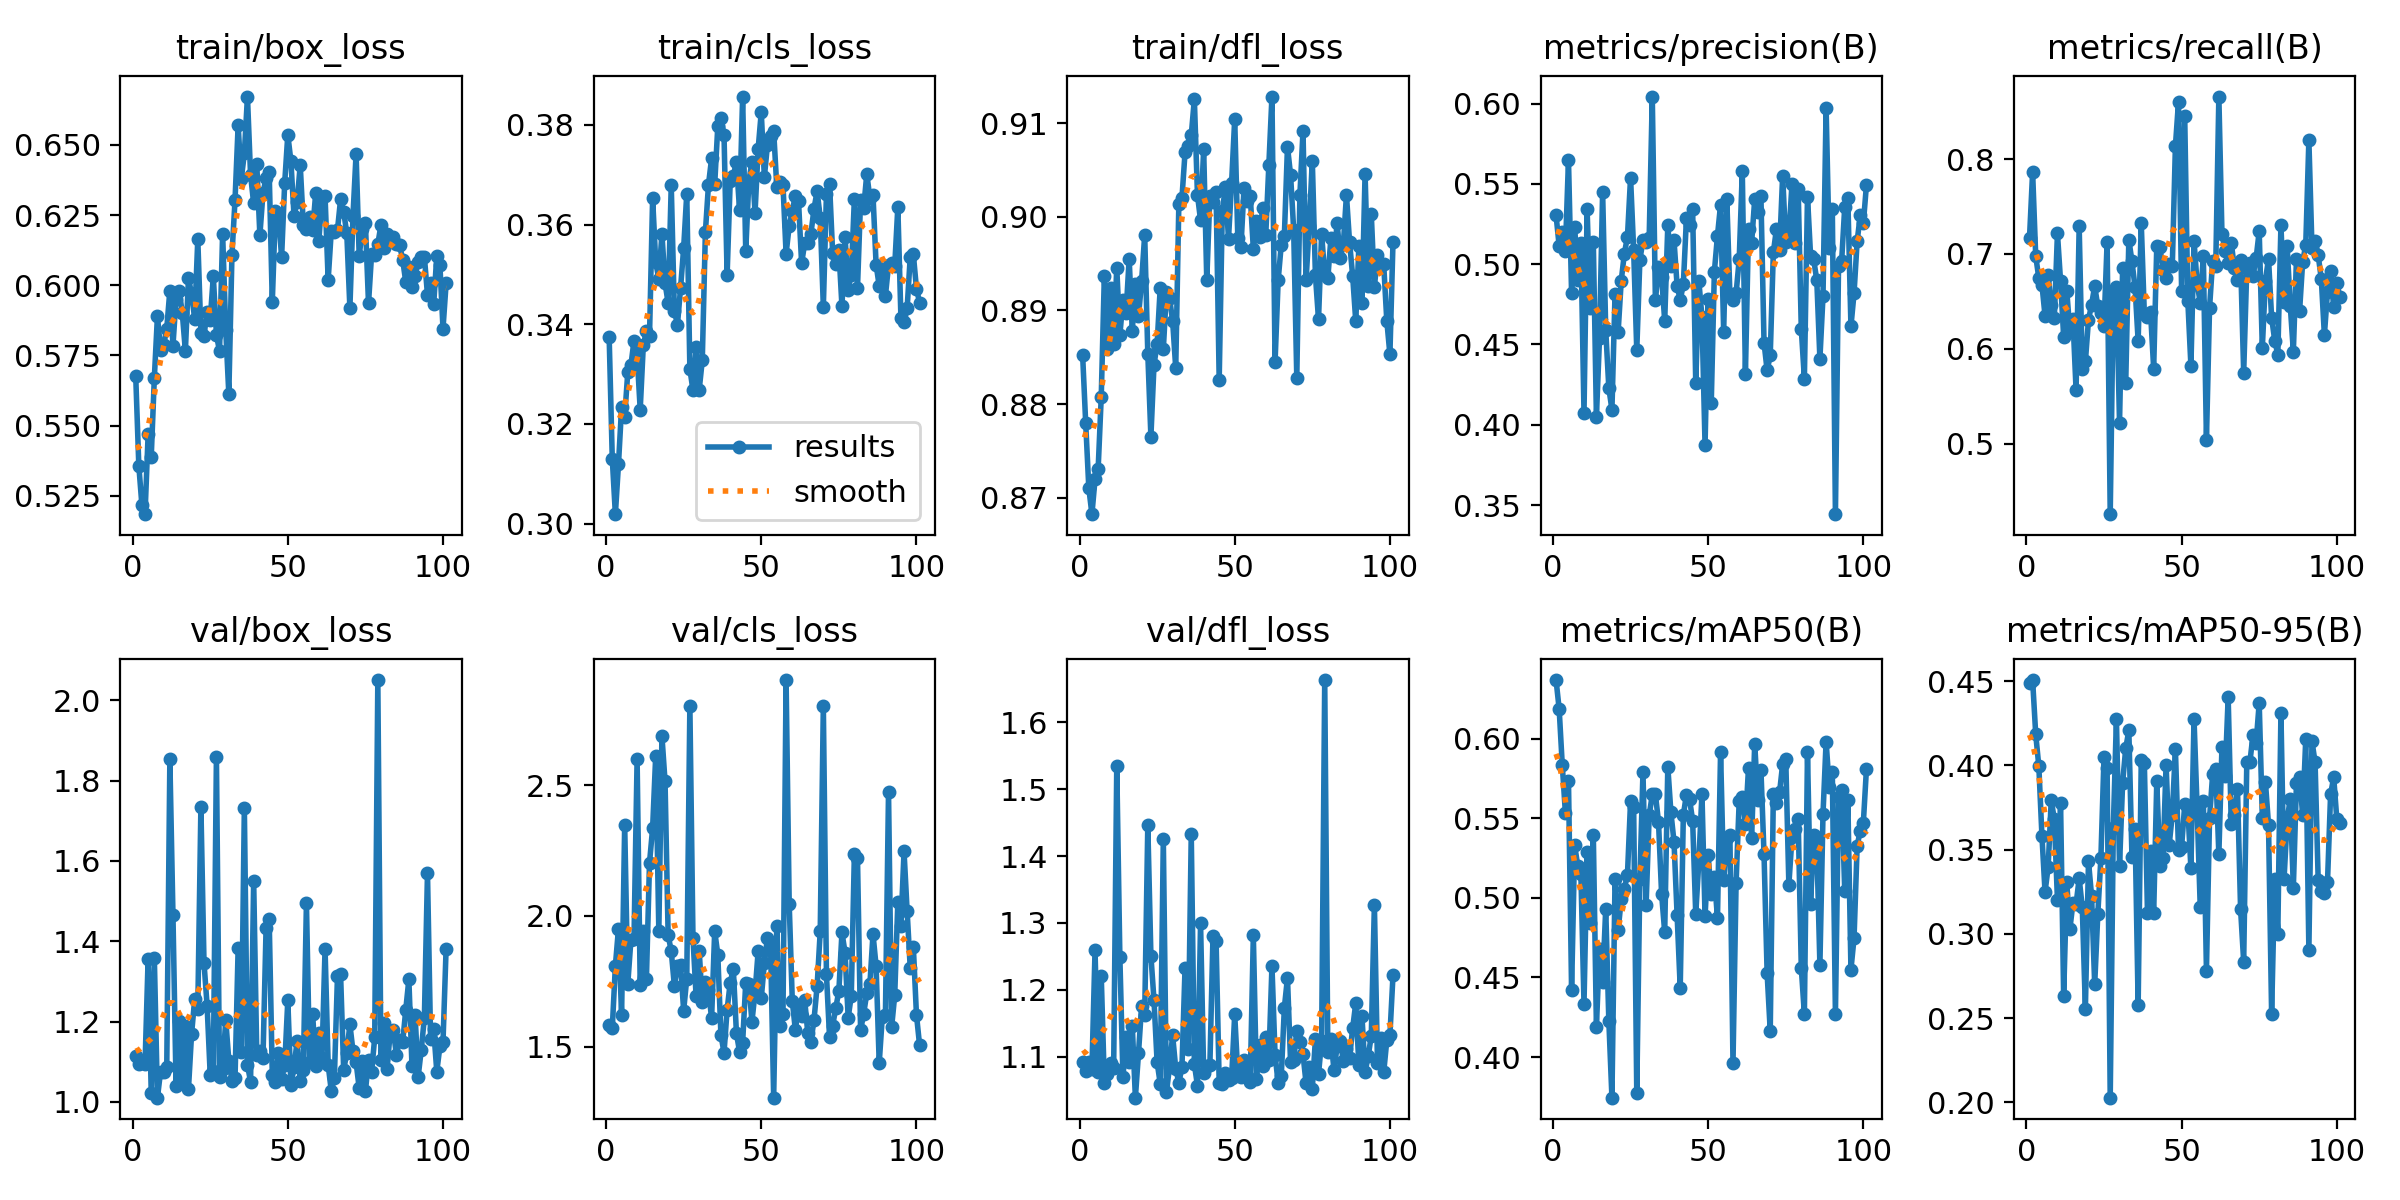

The table this chart was drawn from, first rows:
epoch, time, train/box_loss, train/cls_loss, train/dfl_loss, metrics/precision(B), metrics/recall(B), metrics/mAP50(B), metrics/mAP50-95(B), val/box_loss, val/cls_loss, val/dfl_loss, lr/pg0, lr/pg1, lr/pg2
1, 7.036, 0.5677, 0.3374, 0.8853, 0.5305, 0.7172, 0.6369, 0.4492, 1.114, 1.581, 1.092, 0.0003167, 0.0003167, 0.0003167
2, 13.62, 0.5357, 0.3131, 0.8779, 0.5113, 0.7864, 0.6187, 0.4507, 1.095, 1.57, 1.079, 0.0006488, 0.0006488, 0.0006488
3, 20.64, 0.5216, 0.3019, 0.871, 0.52, 0.6977, 0.5835, 0.4184, 1.099, 1.809, 1.092, 0.0009796, 0.0009796, 0.0009796
4, 27.78, 0.5184, 0.3119, 0.8682, 0.5084, 0.6745, 0.5536, 0.3995, 1.094, 1.952, 1.081, 0.001309, 0.001309, 0.001309
5, 35.24, 0.5469, 0.3233, 0.872, 0.5648, 0.6677, 0.5735, 0.3583, 1.357, 1.621, 1.259, 0.001637, 0.001637, 0.001637
6, 41.99, 0.5388, 0.3214, 0.873, 0.4818, 0.6348, 0.4421, 0.3249, 1.023, 2.349, 1.077, 0.001651, 0.001651, 0.001651
7, 48.6, 0.567, 0.3304, 0.8808, 0.523, 0.6781, 0.5331, 0.3396, 1.359, 1.74, 1.221, 0.001647, 0.001647, 0.001647
8, 55.41, 0.589, 0.3317, 0.8937, 0.4904, 0.6457, 0.52, 0.3795, 1.01, 1.907, 1.061, 0.001644, 0.001644, 0.001644
9, 61.79, 0.577, 0.3367, 0.8858, 0.5129, 0.6327, 0.5149, 0.3679, 1.075, 1.911, 1.074, 0.001641, 0.001641, 0.001641
10, 68.27, 0.5786, 0.3339, 0.8924, 0.4074, 0.7218, 0.4335, 0.3201, 1.074, 2.599, 1.09, 0.001637, 0.001637, 0.001637
11, 74.83, 0.5846, 0.3229, 0.8864, 0.5342, 0.6713, 0.529, 0.3777, 1.087, 1.737, 1.083, 0.001634, 0.001634, 0.001634
12, 81.56, 0.5981, 0.3358, 0.8946, 0.4725, 0.6128, 0.4841, 0.2631, 1.853, 1.943, 1.535, 0.001631, 0.001631, 0.001631
13, 88.53, 0.5785, 0.3386, 0.8873, 0.5139, 0.661, 0.5397, 0.3306, 1.465, 1.76, 1.249, 0.001627, 0.001627, 0.001627
14, 95.29, 0.5952, 0.3377, 0.8911, 0.4049, 0.6188, 0.4191, 0.3028, 1.04, 2.203, 1.069, 0.001624, 0.001624, 0.001624
15, 101.9, 0.598, 0.3653, 0.8898, 0.4541, 0.6311, 0.4678, 0.3185, 1.202, 2.336, 1.129, 0.001621, 0.001621, 0.001621
16, 108.8, 0.5902, 0.3525, 0.8955, 0.5451, 0.5565, 0.4473, 0.3177, 1.053, 2.613, 1.093, 0.001617, 0.001617, 0.001617
17, 115.7, 0.5766, 0.349, 0.8878, 0.4591, 0.7292, 0.4932, 0.3329, 1.19, 1.942, 1.147, 0.001614, 0.001614, 0.001614
18, 122.6, 0.6026, 0.3582, 0.8929, 0.4229, 0.5791, 0.4228, 0.3158, 1.033, 2.689, 1.039, 0.001611, 0.001611, 0.001611
19, 129.4, 0.5968, 0.3483, 0.8894, 0.4094, 0.5866, 0.3745, 0.2557, 1.17, 2.515, 1.105, 0.001608, 0.001608, 0.001608
20, 136.4, 0.5881, 0.3442, 0.8931, 0.4816, 0.6306, 0.512, 0.343, 1.255, 1.927, 1.176, 0.001604, 0.001604, 0.001604
21, 142.7, 0.6165, 0.3679, 0.8981, 0.458, 0.6466, 0.4797, 0.3223, 1.232, 1.865, 1.162, 0.001601, 0.001601, 0.001601
22, 149.8, 0.583, 0.3427, 0.8854, 0.4898, 0.6663, 0.4991, 0.2701, 1.735, 1.734, 1.446, 0.001598, 0.001598, 0.001598
23, 156.9, 0.582, 0.3399, 0.8765, 0.5065, 0.6448, 0.5059, 0.3116, 1.346, 1.807, 1.251, 0.001594, 0.001594, 0.001594
24, 163.6, 0.5906, 0.3473, 0.8842, 0.5171, 0.6378, 0.5147, 0.3453, 1.24, 1.812, 1.184, 0.001591, 0.001591, 0.001591
25, 170.4, 0.5877, 0.3553, 0.8864, 0.5539, 0.6237, 0.5606, 0.4051, 1.068, 1.638, 1.092, 0.001588, 0.001588, 0.001588
26, 176.9, 0.6032, 0.3661, 0.8924, 0.5087, 0.7124, 0.5569, 0.3985, 1.076, 1.761, 1.06, 0.001584, 0.001584, 0.001584
27, 183.5, 0.5824, 0.3311, 0.8858, 0.4464, 0.4255, 0.3777, 0.2029, 1.859, 2.804, 1.426, 0.001581, 0.001581, 0.001581
28, 189.8, 0.5765, 0.3267, 0.892, 0.5026, 0.6577, 0.5119, 0.3631, 1.063, 1.916, 1.047, 0.001578, 0.001578, 0.001578
29, 196.3, 0.6184, 0.3355, 0.8913, 0.5149, 0.6649, 0.579, 0.4276, 1.082, 1.695, 1.085, 0.001575, 0.001575, 0.001575
30, 202.8, 0.5842, 0.3268, 0.8889, 0.514, 0.5218, 0.4953, 0.3404, 1.204, 1.867, 1.132, 0.001571, 0.001571, 0.001571
31, 209.2, 0.5612, 0.3328, 0.8838, 0.5166, 0.6851, 0.5518, 0.3898, 1.103, 1.672, 1.082, 0.001568, 0.001568, 0.001568
32, 215.7, 0.6107, 0.3585, 0.9013, 0.6044, 0.5643, 0.565, 0.4102, 1.053, 1.748, 1.061, 0.001565, 0.001565, 0.001565
33, 222.5, 0.6305, 0.368, 0.902, 0.4777, 0.7152, 0.5651, 0.4208, 1.061, 1.716, 1.084, 0.001561, 0.001561, 0.001561
34, 229.3, 0.657, 0.3733, 0.9069, 0.4981, 0.6922, 0.5479, 0.3459, 1.384, 1.608, 1.233, 0.001558, 0.001558, 0.001558
35, 235.7, 0.6377, 0.3681, 0.9075, 0.4922, 0.665, 0.5025, 0.3623, 1.123, 1.942, 1.111, 0.001555, 0.001555, 0.001555
36, 240.9, 0.647, 0.3797, 0.9087, 0.4647, 0.608, 0.4785, 0.2576, 1.733, 1.852, 1.433, 0.001551, 0.001551, 0.001551
37, 246.3, 0.6672, 0.3814, 0.9126, 0.5243, 0.7324, 0.5824, 0.403, 1.093, 1.546, 1.089, 0.001548, 0.001548, 0.001548
38, 251.5, 0.6393, 0.378, 0.9023, 0.499, 0.6362, 0.5537, 0.4012, 1.05, 1.477, 1.057, 0.001545, 0.001545, 0.001545
39, 256.6, 0.6292, 0.3499, 0.8996, 0.5149, 0.6332, 0.5352, 0.3127, 1.551, 1.641, 1.299, 0.001542, 0.001542, 0.001542
40, 261.6, 0.6431, 0.3688, 0.9072, 0.4864, 0.6383, 0.4891, 0.3494, 1.117, 1.745, 1.076, 0.001538, 0.001538, 0.001538
41, 266.7, 0.6179, 0.3698, 0.8932, 0.4777, 0.579, 0.4435, 0.3122, 1.127, 1.798, 1.085, 0.001535, 0.001535, 0.001535
42, 271.7, 0.6328, 0.3726, 0.9022, 0.4874, 0.7087, 0.552, 0.3905, 1.108, 1.552, 1.087, 0.001532, 0.001532, 0.001532
43, 276.8, 0.6382, 0.3629, 0.9016, 0.5284, 0.707, 0.565, 0.3405, 1.433, 1.481, 1.28, 0.001528, 0.001528, 0.001528
44, 281.9, 0.6404, 0.3857, 0.9026, 0.5242, 0.6835, 0.5621, 0.3448, 1.454, 1.516, 1.274, 0.001525, 0.001525, 0.001525
45, 287.1, 0.594, 0.3547, 0.8826, 0.5343, 0.675, 0.5485, 0.4004, 1.067, 1.745, 1.061, 0.001522, 0.001522, 0.001522
46, 292.1, 0.6263, 0.3686, 0.9006, 0.4257, 0.6892, 0.4898, 0.3529, 1.049, 1.742, 1.06, 0.001518, 0.001518, 0.001518
47, 297.2, 0.6251, 0.3726, 0.9031, 0.4894, 0.6871, 0.5231, 0.3708, 1.122, 1.596, 1.075, 0.001515, 0.001515, 0.001515
48, 302.2, 0.61, 0.3624, 0.8977, 0.4673, 0.8137, 0.5655, 0.4098, 1.057, 1.708, 1.065, 0.001512, 0.001512, 0.001512
49, 307.6, 0.6365, 0.3752, 0.9037, 0.3872, 0.8606, 0.4884, 0.3498, 1.091, 1.865, 1.068, 0.001509, 0.001509, 0.001509
50, 312.9, 0.6536, 0.3825, 0.9104, 0.4781, 0.6613, 0.5267, 0.3516, 1.253, 1.685, 1.163, 0.001505, 0.001505, 0.001505
51, 318, 0.6442, 0.3695, 0.8977, 0.4138, 0.8451, 0.5024, 0.3769, 1.041, 1.818, 1.074, 0.001502, 0.001502, 0.001502
52, 323.1, 0.6248, 0.376, 0.8967, 0.4953, 0.6508, 0.5132, 0.3745, 1.086, 1.918, 1.07, 0.001499, 0.001499, 0.001499
53, 328.1, 0.6298, 0.3777, 0.9031, 0.5177, 0.5819, 0.4873, 0.3389, 1.152, 1.886, 1.095, 0.001495, 0.001495, 0.001495
54, 333.1, 0.6428, 0.3787, 0.9017, 0.537, 0.7137, 0.5917, 0.4275, 1.052, 1.305, 1.072, 0.001492, 0.001492, 0.001492
55, 338.2, 0.6216, 0.3676, 0.9022, 0.4579, 0.6689, 0.5113, 0.3746, 1.08, 1.961, 1.063, 0.001489, 0.001489, 0.001489
56, 343.3, 0.6202, 0.3685, 0.8966, 0.5408, 0.6488, 0.5379, 0.3161, 1.496, 1.578, 1.282, 0.001485, 0.001485, 0.001485
57, 348.4, 0.6244, 0.368, 0.8995, 0.4817, 0.698, 0.5397, 0.379, 1.1, 1.623, 1.066, 0.001482, 0.001482, 0.001482
58, 353.7, 0.6195, 0.3541, 0.8978, 0.4776, 0.5037, 0.3962, 0.2782, 1.218, 2.902, 1.117, 0.001479, 0.001479, 0.001479
59, 359, 0.633, 0.3597, 0.901, 0.4818, 0.643, 0.5096, 0.3687, 1.09, 2.047, 1.086, 0.001476, 0.001476, 0.001476
60, 364.3, 0.6159, 0.3628, 0.8981, 0.5029, 0.6929, 0.5609, 0.3947, 1.172, 1.675, 1.13, 0.001472, 0.001472, 0.001472
... 41 more rows
